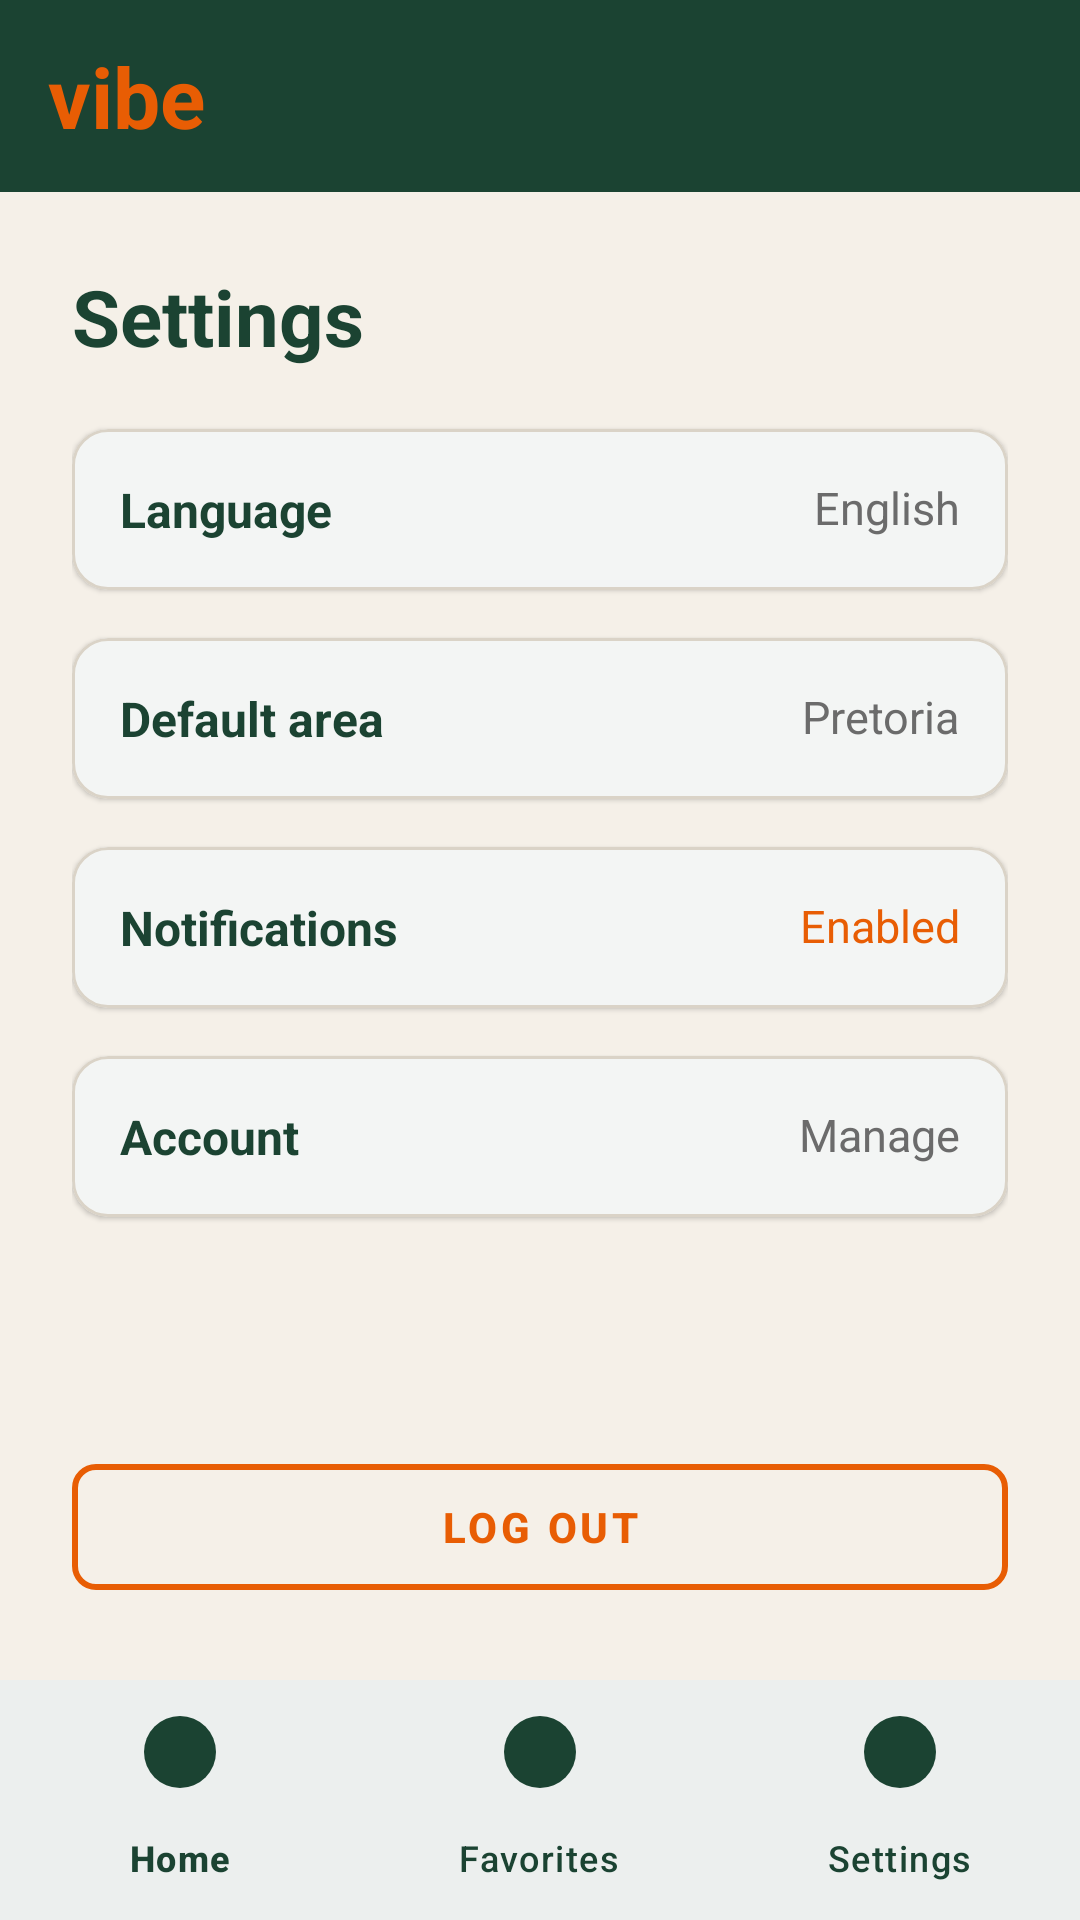

The Android layout XML behind this screen, and the referenced resources:
<!-- AndroidManifest.xml: application theme Theme.Vibe -->
<!-- res/layout/activity_settings.xml -->
<?xml version="1.0" encoding="utf-8"?>
<androidx.constraintlayout.widget.ConstraintLayout xmlns:android="http://schemas.android.com/apk/res/android"
    xmlns:app="http://schemas.android.com/apk/res-auto"
    android:layout_width="match_parent"
    android:layout_height="match_parent"
    android:background="@color/vibe_cream">

    
    <LinearLayout
        android:id="@+id/topBar"
        android:layout_width="match_parent"
        android:layout_height="64dp"
        android:background="@color/vibe_dark_green"
        android:gravity="center_vertical"
        android:paddingHorizontal="16dp"
        android:orientation="horizontal"
        app:layout_constraintTop_toTopOf="parent">

        <TextView
            android:layout_width="wrap_content"
            android:layout_height="wrap_content"
            android:text="@string/app_logo_text"
            android:textColor="@color/vibe_orange"
            android:textSize="28sp"
            android:textStyle="bold" />
    </LinearLayout>

    <TextView
        android:id="@+id/tvSettingsHeading"
        android:layout_width="wrap_content"
        android:layout_height="wrap_content"
        android:text="Settings"
        android:textColor="@color/vibe_dark_green"
        android:textSize="26sp"
        android:textStyle="bold"
        android:layout_margin="24dp"
        app:layout_constraintTop_toBottomOf="@id/topBar"
        app:layout_constraintStart_toStartOf="parent" />

    <ProgressBar
        android:id="@+id/settingsProgressBar"
        android:layout_width="wrap_content"
        android:layout_height="wrap_content"
        android:visibility="gone"
        app:layout_constraintTop_toBottomOf="@id/tvSettingsHeading"
        app:layout_constraintBottom_toBottomOf="parent"
        app:layout_constraintStart_toStartOf="parent"
        app:layout_constraintEnd_toEndOf="parent" />

    <ScrollView
        android:id="@+id/settingsContent"
        android:layout_width="match_parent"
        android:layout_height="0dp"
        android:layout_marginTop="12dp"
        android:fillViewport="true"
        app:layout_constraintTop_toBottomOf="@id/tvSettingsHeading"
        app:layout_constraintBottom_toTopOf="@id/btnLogout">

        <LinearLayout
            android:layout_width="match_parent"
            android:layout_height="wrap_content"
            android:orientation="vertical"
            android:paddingHorizontal="24dp">

            
            <com.google.android.material.card.MaterialCardView
                android:id="@+id/cardLanguage"
                android:layout_width="match_parent"
                android:layout_height="wrap_content"
                android:layout_marginVertical="8dp"
                app:cardCornerRadius="12dp"
                app:cardElevation="1dp"
                app:cardBackgroundColor="@color/vibe_white"
                app:strokeColor="@color/vibe_field_border"
                app:strokeWidth="1dp">

                <RelativeLayout
                    android:layout_width="match_parent"
                    android:layout_height="wrap_content"
                    android:padding="16dp">

                    <TextView
                        android:layout_width="wrap_content"
                        android:layout_height="wrap_content"
                        android:text="Language"
                        android:textColor="@color/vibe_dark_green"
                        android:textSize="16sp"
                        android:textStyle="bold" />

                    <TextView
                        android:id="@+id/tvSettingLanguage"
                        android:layout_width="wrap_content"
                        android:layout_height="wrap_content"
                        android:layout_alignParentEnd="true"
                        android:text="English"
                        android:textColor="@color/vibe_text_muted"
                        android:textSize="15sp" />
                </RelativeLayout>
            </com.google.android.material.card.MaterialCardView>

            
            <com.google.android.material.card.MaterialCardView
                android:id="@+id/cardDefaultArea"
                android:layout_width="match_parent"
                android:layout_height="wrap_content"
                android:layout_marginVertical="8dp"
                app:cardCornerRadius="12dp"
                app:cardElevation="1dp"
                app:cardBackgroundColor="@color/vibe_white"
                app:strokeColor="@color/vibe_field_border"
                app:strokeWidth="1dp">

                <RelativeLayout
                    android:layout_width="match_parent"
                    android:layout_height="wrap_content"
                    android:padding="16dp">

                    <TextView
                        android:layout_width="wrap_content"
                        android:layout_height="wrap_content"
                        android:text="Default area"
                        android:textColor="@color/vibe_dark_green"
                        android:textSize="16sp"
                        android:textStyle="bold" />

                    <TextView
                        android:id="@+id/tvSettingArea"
                        android:layout_width="wrap_content"
                        android:layout_height="wrap_content"
                        android:layout_alignParentEnd="true"
                        android:text="Pretoria"
                        android:textColor="@color/vibe_text_muted"
                        android:textSize="15sp" />
                </RelativeLayout>
            </com.google.android.material.card.MaterialCardView>

            
            <com.google.android.material.card.MaterialCardView
                android:id="@+id/cardNotifications"
                android:layout_width="match_parent"
                android:layout_height="wrap_content"
                android:layout_marginVertical="8dp"
                app:cardCornerRadius="12dp"
                app:cardElevation="1dp"
                app:cardBackgroundColor="@color/vibe_white"
                app:strokeColor="@color/vibe_field_border"
                app:strokeWidth="1dp">

                <RelativeLayout
                    android:layout_width="match_parent"
                    android:layout_height="wrap_content"
                    android:padding="16dp">

                    <TextView
                        android:layout_width="wrap_content"
                        android:layout_height="wrap_content"
                        android:text="Notifications"
                        android:textColor="@color/vibe_dark_green"
                        android:textSize="16sp"
                        android:textStyle="bold" />

                    <TextView
                        android:id="@+id/tvSettingNotifications"
                        android:layout_width="wrap_content"
                        android:layout_height="wrap_content"
                        android:layout_alignParentEnd="true"
                        android:text="Enabled"
                        android:textColor="@color/vibe_orange"
                        android:textSize="15sp" />
                </RelativeLayout>
            </com.google.android.material.card.MaterialCardView>

            
            <com.google.android.material.card.MaterialCardView
                android:id="@+id/cardAccount"
                android:layout_width="match_parent"
                android:layout_height="wrap_content"
                android:layout_marginVertical="8dp"
                app:cardCornerRadius="12dp"
                app:cardElevation="1dp"
                app:cardBackgroundColor="@color/vibe_white"
                app:strokeColor="@color/vibe_field_border"
                app:strokeWidth="1dp">

                <RelativeLayout
                    android:layout_width="match_parent"
                    android:layout_height="wrap_content"
                    android:padding="16dp">

                    <TextView
                        android:layout_width="wrap_content"
                        android:layout_height="wrap_content"
                        android:text="Account"
                        android:textColor="@color/vibe_dark_green"
                        android:textSize="16sp"
                        android:textStyle="bold" />

                    <TextView
                        android:layout_width="wrap_content"
                        android:layout_height="wrap_content"
                        android:layout_alignParentEnd="true"
                        android:text="Manage"
                        android:textColor="@color/vibe_text_muted"
                        android:textSize="15sp" />
                </RelativeLayout>
            </com.google.android.material.card.MaterialCardView>

        </LinearLayout>
    </ScrollView>

    
    <com.google.android.material.button.MaterialButton
        android:id="@+id/btnLogout"
        style="@style/Widget.MaterialComponents.Button.OutlinedButton"
        android:layout_width="match_parent"
        android:layout_height="54dp"
        android:layout_marginHorizontal="24dp"
        android:layout_marginBottom="24dp"
        android:text="Log Out"
        android:textColor="@color/vibe_orange"
        android:textStyle="bold"
        app:strokeColor="@color/vibe_orange"
        app:strokeWidth="2dp"
        app:cornerRadius="8dp"
        app:layout_constraintBottom_toTopOf="@id/bottomNavigation" />

    
    <com.google.android.material.bottomnavigation.BottomNavigationView
        android:id="@+id/bottomNavigation"
        android:layout_width="match_parent"
        android:layout_height="wrap_content"
        android:background="@color/vibe_white"
        app:menu="@menu/bottom_nav_menu"
        app:itemIconTint="@color/vibe_dark_green"
        app:itemTextColor="@color/vibe_dark_green"
        app:layout_constraintBottom_toBottomOf="parent" />

</androidx.constraintlayout.widget.ConstraintLayout>
<!-- resources referenced by this layout -->
<resources>
  <color name="vibe_cream">#F5F0E8</color>
  <color name="vibe_dark_green">#1B4332</color>
  <color name="vibe_field_border">#DAD3C7</color>
  <color name="vibe_orange">#E85D04</color>
  <color name="vibe_text_muted">#6B6B6B</color>
  <color name="vibe_white">#FFFFFF</color>
  <string name="app_logo_text">vibe</string>
  <style name="Theme.Vibe" parent="Base.Theme.Vibe" />
  <style name="Base.Theme.Vibe" parent="Theme.Material3.DayNight.NoActionBar">
          
          <item name="colorPrimary">@color/vibe_dark_green</item>
          <item name="colorSecondary">@color/vibe_orange</item>
          <item name="android:windowBackground">@color/vibe_cream</item>
          <item name="colorSurface">@color/vibe_white</item>
          <item name="colorOnSurface">@color/black</item>
      </style>
  <color name="black">#FF000000</color>
</resources>
